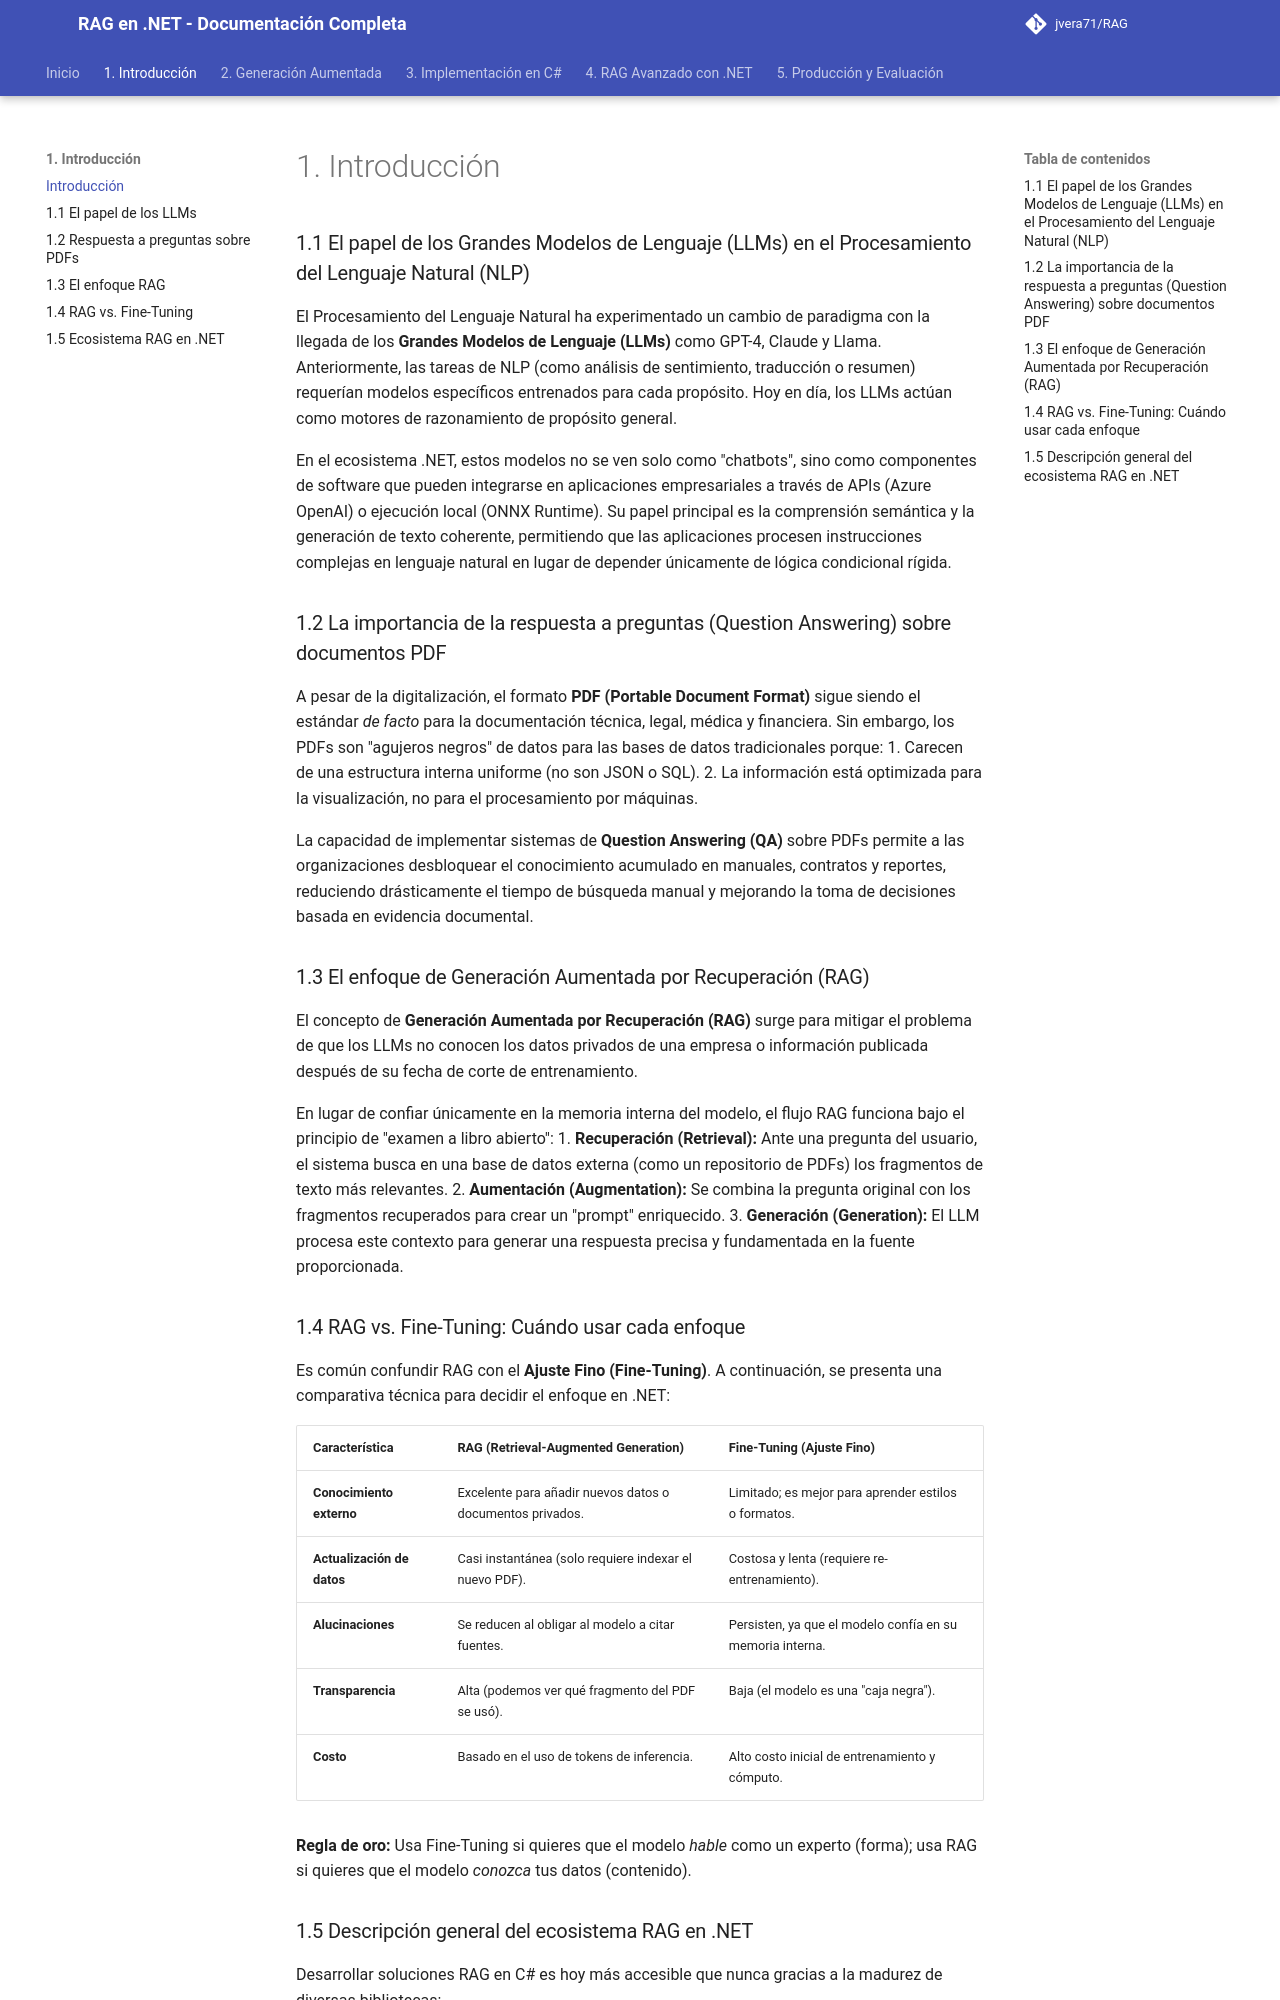

repository: jvera71/RAG · page: 1._Introducción/index.html · generator: mkdocs

# 1. Introducción

### 1.1 El papel de los Grandes Modelos de Lenguaje (LLMs) en el Procesamiento del Lenguaje Natural (NLP)

El Procesamiento del Lenguaje Natural ha experimentado un cambio de paradigma con la llegada de los **Grandes Modelos de Lenguaje (LLMs)** como GPT-4, Claude y Llama. Anteriormente, las tareas de NLP (como análisis de sentimiento, traducción o resumen) requerían modelos específicos entrenados para cada propósito. Hoy en día, los LLMs actúan como motores de razonamiento de propósito general.

En el ecosistema .NET, estos modelos no se ven solo como "chatbots", sino como componentes de software que pueden integrarse en aplicaciones empresariales a través de APIs (Azure OpenAI) o ejecución local (ONNX Runtime). Su papel principal es la comprensión semántica y la generación de texto coherente, permitiendo que las aplicaciones procesen instrucciones complejas en lenguaje natural en lugar de depender únicamente de lógica condicional rígida.

### 1.2 La importancia de la respuesta a preguntas (Question Answering) sobre documentos PDF

A pesar de la digitalización, el formato **PDF (Portable Document Format)** sigue siendo el estándar *de facto* para la documentación técnica, legal, médica y financiera. Sin embargo, los PDFs son "agujeros negros" de datos para las bases de datos tradicionales porque:
1.  Carecen de una estructura interna uniforme (no son JSON o SQL).
2.  La información está optimizada para la visualización, no para el procesamiento por máquinas.

La capacidad de implementar sistemas de **Question Answering (QA)** sobre PDFs permite a las organizaciones desbloquear el conocimiento acumulado en manuales, contratos y reportes, reduciendo drásticamente el tiempo de búsqueda manual y mejorando la toma de decisiones basada en evidencia documental.

### 1.3 El enfoque de Generación Aumentada por Recuperación (RAG)

El concepto de **Generación Aumentada por Recuperación (RAG)** surge para mitigar el problema de que los LLMs no conocen los datos privados de una empresa o información publicada después de su fecha de corte de entrenamiento.

En lugar de confiar únicamente en la memoria interna del modelo, el flujo RAG funciona bajo el principio de "examen a libro abierto":
1.  **Recuperación (Retrieval):** Ante una pregunta del usuario, el sistema busca en una base de datos externa (como un repositorio de PDFs) los fragmentos de texto más relevantes.
2.  **Aumentación (Augmentation):** Se combina la pregunta original con los fragmentos recuperados para crear un "prompt" enriquecido.
3.  **Generación (Generation):** El LLM procesa este contexto para generar una respuesta precisa y fundamentada en la fuente proporcionada.
